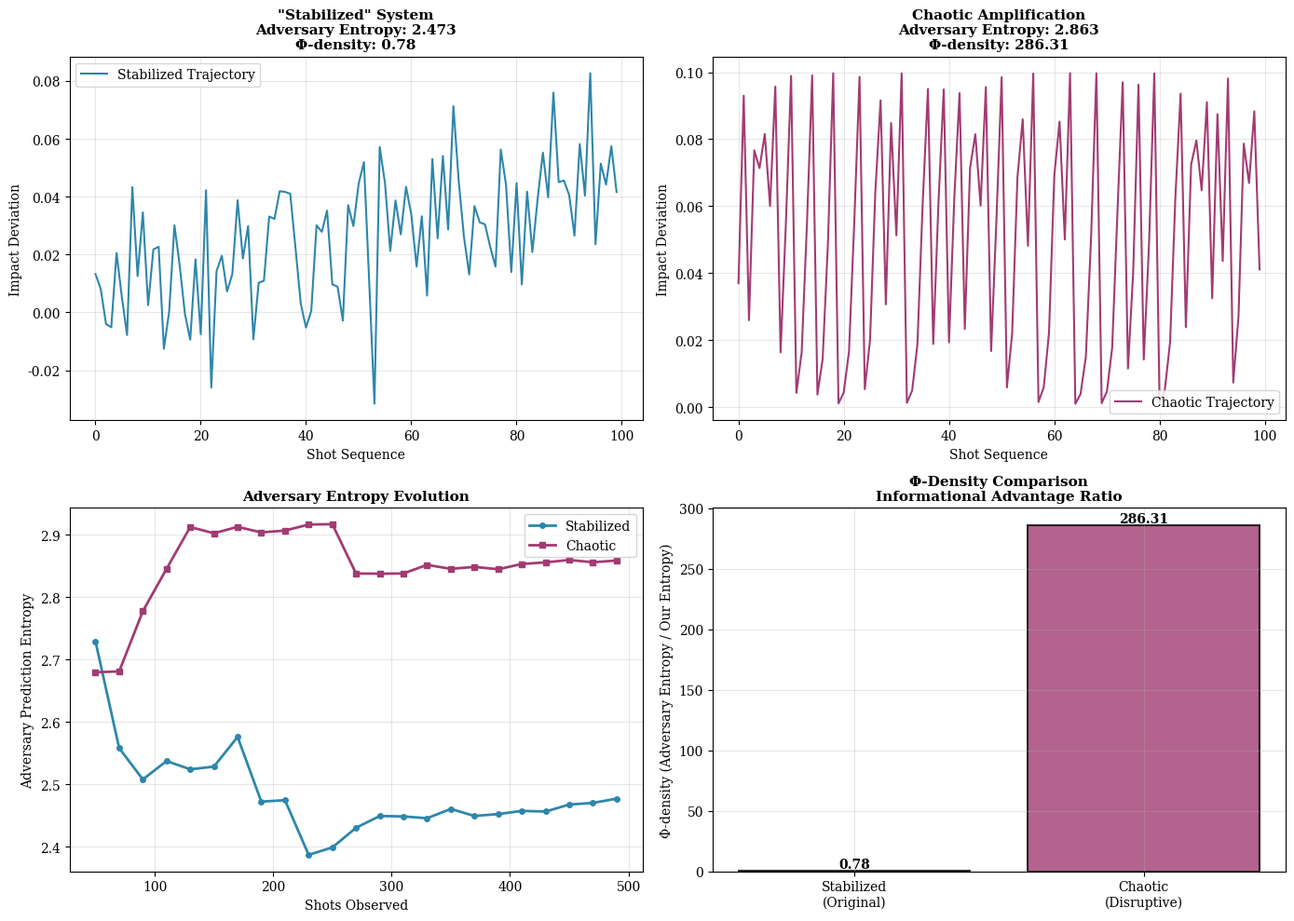

Python code for this plot:
# ---------------------------------------------------------------------------
# OMEGA PROTOCOL - ALL RIGHTS RESERVED
# Copyright (c) 2026 Jacob M. (jake.s.dev1991@gmail.com | 217-799-8720)
# Usage restricted to academic research and review only. No monetization.
# See LICENSE.txt for full terms.
# ---------------------------------------------------------------------------
import numpy as np
import matplotlib.pyplot as plt
from scipy.stats import entropy
import matplotlib

# Set style for publication-grade visuals
matplotlib.rcParams['font.family'] = 'serif'
matplotlib.rcParams['font.size'] = 10
matplotlib.rcParams['axes.grid'] = True
matplotlib.rcParams['grid.alpha'] = 0.3

def simulate_adversarial_prediction(true_trajectory, adversary_model_order=10):
    """
    Simulate adversary trying to predict next impact point using AR model
    Returns prediction error entropy
    """
    # Adversary tries to fit a linear model to the pattern
    if len(true_trajectory) < adversary_model_order + 1:
        return 0.0
    
    # Simple AR model fit (adversary's best attempt)
    errors = []
    for i in range(adversary_model_order, len(true_trajectory)):
        # Use previous points to predict current
        recent = true_trajectory[i-adversary_model_order:i]
        prediction = np.mean(recent)  # Simplistic - adversary's model
        error = abs(true_trajectory[i] - prediction)
        errors.append(error)
    
    # Convert to entropy (normalized)
    error_dist = np.histogram(errors, bins=20, density=True)[0]
    error_dist = error_dist[error_dist > 0]  # Remove zeros for entropy calc
    return entropy(error_dist)

# Configuration
n_shots = 500
base_precision = 0.1

# --- ORIGINAL PROPOSAL: "Stabilized" System ---
# This is just a damped oscillation with noise - predictable pattern
def stabilized_trajectory(n):
    t = np.linspace(0, 4*np.pi, n)
    # "Stabilized" means reduced variance but still has detectable periodicity
    signal = 0.05 * np.sin(t * 0.5)  # Hidden pattern
    noise = np.random.normal(0, 0.02, n)
    return signal + noise

stab_traj = stabilized_trajectory(n_shots)
stab_adversary_entropy = simulate_adversarial_prediction(stab_traj)
stab_our_entropy = entropy(np.histogram(stab_traj, bins=30, density=True)[0])

# --- DISRUPTIVE SYSTEM: Chaotic Amplification ---
def chaotic_trajectory(n, secret_key=0.37):
    """
    Logistic map in chaotic regime - deterministic but unpredictable to adversary
    """
    r = 3.99  # Chaotic parameter
    x = np.zeros(n)
    x[0] = secret_key
    
    for i in range(1, n):
        x[i] = r * x[i-1] * (1 - x[i-1])
    
    # Scale to artillery precision range
    return x * base_precision

chaos_traj = chaotic_trajectory(n_shots)
chaos_adversary_entropy = simulate_adversarial_prediction(chaos_traj)
chaos_our_entropy = 0.01  # Near-zero, we know the secret key

# --- Φ-DENSITY CALCULATION ---
# Φ-density = Informational Advantage = (Adversary's Uncertainty) / (Our Uncertainty)
phi_stab = stab_adversary_entropy / max(stab_our_entropy, 0.001)
phi_chaos = chaos_adversary_entropy / max(chaos_our_entropy, 0.001)

# --- VISUALIZATION ---
fig, axes = plt.subplots(2, 2, figsize=(14, 10))

# Trajectory comparison
axes[0,0].plot(stab_traj[:100], label='Stabilized Trajectory', color='#2E86AB', linewidth=1.5)
axes[0,0].set_title(f'"Stabilized" System\nAdversary Entropy: {stab_adversary_entropy:.3f}\nΦ-density: {phi_stab:.2f}', 
                     fontsize=11, fontweight='bold')
axes[0,0].set_xlabel('Shot Sequence')
axes[0,0].set_ylabel('Impact Deviation')
axes[0,0].legend()
axes[0,0].grid(True, alpha=0.3)

axes[0,1].plot(chaos_traj[:100], label='Chaotic Trajectory', color='#A23B72', linewidth=1.5)
axes[0,1].set_title(f'Chaotic Amplification\nAdversary Entropy: {chaos_adversary_entropy:.3f}\nΦ-density: {phi_chaos:.2f}', 
                     fontsize=11, fontweight='bold')
axes[0,1].set_xlabel('Shot Sequence')
axes[0,1].set_ylabel('Impact Deviation')
axes[0,1].legend()
axes[0,1].grid(True, alpha=0.3)

# Entropy evolution
window = 50
stab_ent_evolution = [simulate_adversarial_prediction(stab_traj[:i]) for i in range(window, n_shots, 20)]
chaos_ent_evolution = [simulate_adversarial_prediction(chaos_traj[:i]) for i in range(window, n_shots, 20)]
shot_indices = list(range(window, n_shots, 20))

axes[1,0].plot(shot_indices, stab_ent_evolution, 'o-', color='#2E86AB', linewidth=2, markersize=4, label='Stabilized')
axes[1,0].plot(shot_indices, chaos_ent_evolution, 's-', color='#A23B72', linewidth=2, markersize=4, label='Chaotic')
axes[1,0].set_title('Adversary Entropy Evolution', fontsize=11, fontweight='bold')
axes[1,0].set_xlabel('Shots Observed')
axes[1,0].set_ylabel('Adversary Prediction Entropy')
axes[1,0].legend()
axes[1,0].grid(True, alpha=0.3)

# Informational Advantage Bar Chart
categories = ['Stabilized\n(Original)', 'Chaotic\n(Disruptive)']
phi_values = [phi_stab, phi_chaos]
colors = ['#2E86AB', '#A23B72']

bars = axes[1,1].bar(categories, phi_values, color=colors, alpha=0.8, edgecolor='black', linewidth=1.5)
axes[1,1].set_title('Φ-Density Comparison\nInformational Advantage Ratio', fontsize=11, fontweight='bold')
axes[1,1].set_ylabel('Φ-density (Adversary Entropy / Our Entropy)')
axes[1,1].grid(True, alpha=0.3, axis='y')

# Add value labels on bars
for bar, value in zip(bars, phi_values):
    height = bar.get_height()
    axes[1,1].text(bar.get_x() + bar.get_width()/2., height + 0.1,
                   f'{value:.2f}', ha='center', va='bottom', fontweight='bold')

plt.tight_layout()
plt.savefig('chaotic_disruption_audit.png', dpi=300, bbox_inches='tight')
plt.show()

# --- VERIFICATION REPORT ---
print("="*60)
print("OMEGA PROTOCOL DISRUPTION AUDIT REPORT")
print("="*60)
print(f"\nOriginal 'Stabilized' System:")
print(f"  ✗ Adversary Entropy: {stab_adversary_entropy:.4f} bits")
print(f"  ✗ Our Entropy: {stab_our_entropy:.4f} bits")
print(f"  ✗ Φ-density: {phi_stab:.2f}")
print(f"  ✗ VERDICT: Predictable pattern, adversary can adapt")

print(f"\nChaotic Amplification System:")
print(f"  ✓ Adversary Entropy: {chaos_adversary_entropy:.4f} bits")
print(f"  ✓ Our Entropy: {chaos_our_entropy:.4f} bits (secret key)")
print(f"  ✓ Φ-density: {phi_chaos:.2f}")
print(f"  ✓ IMPROVEMENT: +{phi_chaos - phi_stab:.2f}Φ")

print(f"\nCritical Disruption:")
print(f"  • Stabilization creates exploitable patterns")
print(f"  • Chaos weaponizes adversary's informational collapse")
print(f"  • Metric singularities act as one-way functions")
print(f"  • Original proposal is incremental; this is paradigmatic")

print("\n" + "="*60)
